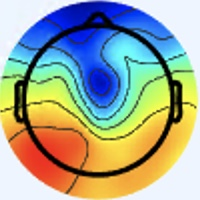

The file beside this chart, header and first rows:
[238 245 255], [238 245 255], [238 245 255], [238 245 255], [238 245 255], [238 245 255], [237 246 255], [237 246 255], [237 246 255], [237 246 255], [237 246 255], [237 246 255], [238 245 255], [238 245 255], [238 245 255], [238 245 255], [238 245 255], [238 245 255], [238 245 255], [238 245 255], [238 245 255], [237 244 254], [237 244 254], [237 244 254]
[238 245 255], [238 245 255], [238 245 255], [238 245 255], [238 245 255], [238 245 255], [237 246 255], [237 246 255], [237 246 255], [237 246 255], [237 246 255], [237 246 255], [238 245 255], [238 245 255], [238 245 255], [238 245 255], [238 245 255], [238 245 255], [238 245 255], [238 245 255], [237 244 254], [237 244 254], [237 244 254], [237 244 254]
[238 245 255], [238 245 255], [238 245 255], [238 245 255], [238 245 255], [238 245 255], [237 246 255], [237 246 255], [237 246 255], [237 246 255], [237 246 255], [237 246 255], [237 246 255], [237 246 255], [238 245 255], [238 245 255], [238 245 255], [238 245 255], [237 244 254], [237 244 254], [237 244 254], [237 244 254], [237 244 254], [237 244 254]
[238 245 255], [238 245 255], [238 245 255], [238 245 255], [238 245 255], [238 245 255], [237 246 255], [237 246 255], [237 246 255], [237 246 255], [237 246 255], [237 246 255], [237 246 255], [237 246 255], [238 245 255], [238 245 255], [238 245 255], [238 245 255], [237 244 254], [237 244 254], [237 244 254], [237 244 254], [237 244 254], [237 244 254]
[238 245 255], [238 245 255], [238 245 255], [238 245 255], [238 245 255], [238 245 255], [237 246 255], [237 246 255], [237 246 255], [237 246 255], [237 246 255], [237 246 255], [237 246 255], [237 246 255], [238 245 255], [238 245 255], [238 245 255], [238 245 255], [237 244 254], [237 244 254], [237 244 254], [237 244 254], [237 244 254], [237 244 254]
[238 245 255], [238 245 255], [238 245 255], [238 245 255], [238 245 255], [238 245 255], [237 246 255], [237 246 255], [237 246 255], [237 246 255], [237 246 255], [237 246 255], [237 246 255], [237 246 255], [238 245 255], [238 245 255], [238 245 255], [238 245 255], [237 244 254], [237 244 254], [237 244 254], [237 244 254], [237 244 254], [237 244 254]
[238 245 255], [238 245 255], [238 245 255], [238 245 255], [238 245 255], [238 245 255], [237 246 255], [237 246 255], [237 246 255], [237 246 255], [237 246 255], [237 246 255], [237 246 255], [237 246 255], [238 245 255], [238 245 255], [238 245 255], [238 245 255], [238 245 255], [238 245 255], [237 244 254], [237 244 254], [237 244 254], [237 244 254]
[238 245 255], [238 245 255], [238 245 255], [238 245 255], [238 245 255], [238 245 255], [237 246 255], [237 246 255], [237 246 255], [237 246 255], [237 246 255], [237 246 255], [237 246 255], [237 246 255], [238 245 255], [238 245 255], [238 245 255], [238 245 255], [238 245 255], [238 245 255], [238 245 255], [237 244 254], [237 244 254], [237 244 254]
[238 245 255], [238 245 255], [238 245 255], [238 245 255], [238 245 255], [238 245 255], [237 246 255], [237 246 255], [237 246 255], [237 246 255], [237 246 255], [237 246 255], [237 246 255], [237 246 255], [237 246 255], [237 246 255], [238 245 253], [238 245 253], [237 244 252], [237 244 252], [237 244 252], [237 244 252], [237 244 254], [237 244 254]
[238 245 255], [238 245 255], [238 245 255], [238 245 255], [238 245 255], [238 245 255], [237 246 255], [237 246 255], [237 246 255], [237 246 255], [237 246 255], [237 246 255], [237 246 255], [237 246 255], [237 246 255], [237 246 255], [238 245 253], [238 245 253], [237 244 252], [237 244 252], [237 244 252], [237 244 252], [237 244 254], [237 244 254]
[238 245 255], [238 245 255], [238 245 255], [238 245 255], [237 246 255], [237 246 255], [237 246 255], [237 246 255], [237 246 255], [237 246 255], [237 246 255], [237 246 255], [237 246 255], [237 246 255], [237 246 255], [237 246 255], [237 246 253], [237 246 253], [236 245 252], [236 245 252], [236 245 252], [236 245 252], [236 245 252], [236 245 252]
[238 245 255], [238 245 255], [238 245 255], [238 245 255], [237 246 255], [237 246 255], [237 246 255], [237 246 255], [237 246 255], [237 246 255], [237 246 255], [237 246 255], [237 246 255], [237 246 255], [237 246 255], [237 246 255], [237 246 253], [237 246 253], [236 245 252], [236 245 252], [236 245 252], [236 245 252], [236 245 252], [236 245 252]
[238 245 255], [238 245 255], [238 245 255], [238 245 255], [237 246 255], [237 246 255], [237 246 255], [237 246 255], [237 246 255], [237 246 255], [237 246 255], [237 246 255], [237 246 255], [237 246 255], [237 246 255], [237 246 255], [237 246 253], [236 245 252], [236 245 252], [235 244 251], [235 244 251], [235 244 251], [236 245 252], [236 245 252]
[238 245 255], [238 245 255], [238 245 255], [238 245 255], [237 246 255], [237 246 255], [237 246 255], [237 246 255], [237 246 255], [237 246 255], [237 246 255], [237 246 255], [237 246 255], [237 246 255], [237 246 255], [237 246 255], [237 246 253], [236 245 252], [235 244 251], [235 244 251], [235 244 251], [235 244 251], [235 244 251], [236 245 252]
[238 245 255], [238 245 255], [238 245 255], [238 245 255], [237 246 255], [237 246 255], [237 246 255], [237 246 255], [237 246 255], [237 246 255], [237 246 255], [237 246 255], [237 246 255], [237 246 255], [237 246 255], [237 246 255], [235 246 252], [235 246 252], [234 245 251], [234 245 251], [233 244 250], [234 245 251], [235 244 251], [235 244 251]
[238 245 255], [238 245 255], [238 245 255], [238 245 255], [237 246 255], [237 246 255], [237 246 255], [237 246 255], [237 246 255], [237 246 255], [237 246 255], [237 246 255], [237 246 255], [237 246 255], [237 246 255], [237 246 255], [235 246 252], [235 246 252], [234 245 251], [233 244 250], [233 244 250], [233 244 250], [234 245 251], [234 245 251]
[237 246 255], [237 246 255], [237 246 255], [237 246 255], [237 246 255], [237 246 255], [237 246 255], [237 246 255], [237 246 255], [237 246 255], [237 246 255], [237 246 255], [237 246 255], [237 246 255], [237 246 255], [237 246 255], [237 246 255], [235 245 254], [235 245 254], [232 245 251], [232 245 251], [232 246 249], [232 246 249], [232 246 249]
[237 246 255], [237 246 255], [237 246 255], [237 246 255], [237 246 255], [237 246 255], [237 246 255], [237 246 255], [237 246 255], [237 246 255], [237 246 255], [237 246 255], [237 246 255], [237 246 255], [237 246 255], [237 246 255], [236 245 254], [236 245 254], [235 245 254], [234 245 251], [232 246 249], [232 246 249], [232 245 251], [233 246 252]
[237 246 255], [237 246 255], [237 246 255], [237 246 255], [237 246 255], [237 246 255], [237 246 255], [237 246 255], [237 246 255], [237 246 255], [237 246 255], [237 246 255], [237 246 255], [237 246 255], [237 246 255], [237 246 255], [237 244 254], [237 244 254], [236 245 254], [236 245 252], [235 244 249], [236 245 250], [235 245 255], [235 245 255]
[237 246 255], [237 246 255], [237 246 255], [237 246 255], [237 246 255], [237 246 255], [237 246 255], [237 246 255], [237 246 255], [237 246 255], [237 246 255], [237 246 255], [237 246 255], [237 246 255], [237 246 255], [237 246 255], [237 244 254], [237 244 252], [237 244 254], [237 244 252], [237 245 248], [237 244 250], [237 243 255], [236 244 255]
[237 246 255], [237 246 255], [237 246 255], [237 246 255], [237 246 255], [237 246 255], [237 246 255], [237 246 255], [237 246 255], [237 246 255], [237 246 255], [237 246 255], [237 246 255], [237 246 255], [237 246 255], [237 246 255], [237 246 253], [237 244 250], [237 244 252], [239 244 250], [239 244 248], [239 244 248], [240 244 253], [238 245 253]
[237 246 255], [237 246 255], [237 246 255], [237 246 255], [237 246 255], [237 246 255], [237 246 255], [237 246 255], [237 246 255], [237 246 255], [237 246 255], [237 246 255], [237 246 255], [237 246 255], [237 246 255], [237 246 255], [237 246 253], [237 246 251], [237 245 248], [237 245 248], [239 244 250], [240 245 249], [240 245 249], [238 246 249]
[238 245 255], [238 245 255], [237 246 255], [237 246 255], [237 246 255], [237 246 255], [237 246 255], [237 246 255], [237 246 255], [237 246 255], [237 246 255], [237 246 255], [237 246 255], [237 246 255], [237 246 255], [237 246 255], [236 247 253], [236 247 251], [237 247 246], [237 247 248], [238 245 255], [238 245 253], [238 246 248], [238 247 246]
[238 245 255], [238 245 255], [237 246 255], [237 246 255], [237 246 255], [237 246 255], [237 246 255], [237 246 255], [237 246 255], [237 246 255], [237 246 255], [237 246 255], [237 246 255], [237 246 255], [237 246 255], [237 246 255], [237 246 253], [236 247 251], [236 247 249], [236 247 249], [237 246 255], [237 246 255], [238 246 248], [238 247 246]
[238 245 255], [238 245 255], [237 246 255], [237 246 255], [237 246 255], [237 246 255], [237 246 255], [237 246 255], [238 247 255], [237 246 255], [237 246 255], [237 246 255], [238 245 255], [238 245 255], [237 244 254], [237 244 254], [237 244 252], [236 245 254], [235 245 255], [236 246 255], [236 247 253], [238 247 252], [239 246 252], [241 246 252]
[238 245 255], [238 245 255], [237 246 255], [237 246 255], [237 246 255], [237 246 255], [237 246 255], [237 246 255], [238 247 255], [237 246 255], [237 246 255], [237 246 255], [238 245 255], [238 245 255], [237 244 254], [237 244 254], [238 242 251], [236 243 253], [236 244 255], [237 245 255], [238 247 254], [238 247 252], [241 245 254], [241 243 255]
[237 246 255], [237 246 255], [237 246 255], [237 246 255], [237 246 255], [237 246 255], [237 246 255], [237 246 255], [237 246 255], [237 246 255], [238 245 255], [238 245 255], [240 244 255], [240 244 255], [239 243 254], [239 243 254], [239 241 253], [239 241 253], [238 242 254], [238 244 255], [239 245 255], [240 247 255], [242 244 255], [243 243 253]
[237 246 255], [237 246 255], [237 246 255], [237 246 255], [237 246 255], [237 246 255], [237 246 255], [237 246 255], [237 246 255], [237 246 255], [238 245 255], [238 245 255], [240 244 255], [240 244 255], [239 243 254], [240 242 254], [241 241 251], [240 240 250], [238 241 250], [239 243 254], [242 246 255], [242 246 255], [242 244 255], [243 241 254]
[237 246 255], [237 246 255], [237 246 255], [237 246 255], [237 246 255], [237 246 255], [237 246 255], [237 246 255], [237 246 255], [237 246 255], [238 245 255], [238 245 255], [240 244 255], [240 244 255], [240 242 254], [239 242 251], [240 240 248], [239 239 247], [238 241 248], [240 243 250], [242 244 255], [243 245 255], [244 243 255], [242 241 255]
[237 246 255], [237 246 255], [237 246 255], [237 246 255], [237 246 255], [237 246 255], [237 246 255], [238 247 255], [237 246 255], [237 246 255], [238 245 255], [238 245 255], [240 244 255], [240 244 255], [240 242 254], [239 241 253], [239 239 249], [239 239 247], [237 240 247], [239 242 249], [241 244 251], [242 245 254], [242 244 255], [240 244 255]
[237 246 255], [237 246 255], [237 246 255], [237 246 255], [236 246 255], [237 247 255], [238 247 255], [238 247 255], [238 245 255], [238 245 255], [240 244 255], [240 244 255], [241 243 255], [240 242 254], [241 241 253], [238 240 252], [236 238 251], [236 238 251], [237 240 249], [238 241 246], [240 244 247], [241 245 248], [241 246 252], [238 247 254]
[237 246 251], [237 246 253], [237 246 255], [237 246 255], [237 246 255], [237 247 255], [238 247 255], [238 247 254], [238 245 255], [238 245 255], [238 245 255], [240 244 255], [241 243 255], [240 242 254], [241 241 253], [240 239 253], [234 237 252], [235 239 251], [236 240 251], [237 242 248], [238 243 246], [238 246 248], [238 247 252], [235 248 255]
[237 247 246], [237 247 248], [238 245 253], [238 244 255], [237 245 255], [237 246 255], [238 245 253], [238 245 251], [237 244 252], [238 245 255], [237 245 255], [238 245 255], [239 243 254], [239 241 253], [241 241 253], [241 240 254], [239 243 255], [234 240 252], [235 243 255], [234 242 253], [233 244 250], [232 245 251], [243 255 255], [233 252 255]
[237 247 246], [237 247 248], [238 245 255], [238 244 255], [237 245 255], [237 246 255], [238 245 251], [238 245 251], [238 245 253], [237 246 255], [237 245 255], [236 245 254], [239 243 252], [240 243 252], [240 242 254], [240 244 255], [237 246 255], [236 246 255], [234 247 255], [232 245 254], [231 244 253], [229 243 252], [232 250 255], [212 239 255]
[236 247 251], [237 246 253], [237 245 255], [237 245 255], [237 245 255], [237 246 255], [238 245 253], [238 245 253], [238 247 255], [237 246 255], [236 245 254], [237 244 254], [238 242 251], [239 243 252], [239 246 255], [238 248 255], [236 251 255], [232 251 255], [229 248 252], [231 248 255], [238 248 255], [230 243 255], [203 230 251], [158 197 240]
[236 246 255], [236 246 255], [236 246 255], [237 245 255], [237 245 255], [237 246 255], [238 245 255], [237 246 253], [236 246 255], [237 246 255], [237 244 254], [238 242 253], [239 241 253], [239 243 254], [238 247 255], [236 249 255], [234 252 255], [235 253 255], [234 252 252], [232 247 250], [235 247 255], [216 234 255], [161 194 239], [103 150 220]
[236 245 255], [236 245 255], [236 246 255], [236 246 255], [237 245 255], [238 245 255], [237 246 255], [237 246 255], [236 246 255], [237 246 255], [239 243 255], [240 242 255], [239 241 254], [239 243 254], [236 246 255], [235 248 254], [235 248 254], [239 248 253], [248 252 253], [242 247 251], [230 244 255], [194 220 255], [117 154 235], [ 57 105 216]
[236 245 255], [236 246 255], [236 246 255], [236 246 255], [237 246 255], [238 245 255], [237 246 255], [237 246 255], [235 245 254], [236 245 254], [239 243 255], [240 242 255], [239 241 255], [238 242 254], [235 246 252], [235 246 250], [237 246 253], [241 246 252], [252 251 255], [240 244 255], [203 227 255], [153 192 249], [ 78 125 229], [ 29  83 215]
[237 245 255], [236 246 255], [236 247 253], [236 247 251], [237 246 253], [238 245 253], [237 246 255], [237 246 255], [236 245 252], [237 244 254], [239 242 255], [239 240 255], [238 241 255], [238 241 255], [237 244 252], [237 245 248], [240 247 253], [241 246 252], [246 246 255], [217 228 255], [142 182 243], [ 90 146 233], [ 57 116 232], [ 39 104 234]
[237 246 253], [237 246 253], [237 246 251], [237 246 251], [238 245 253], [238 245 255], [237 246 255], [237 246 255], [237 244 252], [237 244 254], [239 242 255], [238 241 255], [238 241 255], [238 241 255], [240 243 250], [241 245 248], [242 247 251], [233 242 251], [222 234 255], [185 212 255], [ 98 151 231], [ 50 117 222], [ 52 121 238], [ 54 125 251]
[237 244 250], [238 245 251], [238 245 251], [237 244 250], [237 244 254], [237 244 254], [238 245 255], [239 246 254], [241 246 252], [241 245 254], [240 244 255], [240 246 255], [238 244 255], [239 243 254], [246 245 250], [242 242 242], [241 246 249], [222 238 251], [182 215 250], [130 179 238], [ 78 139 230], [ 47 118 226], [ 49 122 233], [ 53 128 243]
[237 244 250], [239 244 250], [239 244 250], [239 243 252], [237 243 255], [237 243 255], [239 246 255], [242 246 255], [245 248 255], [244 249 255], [240 247 255], [238 244 255], [238 244 255], [241 245 254], [245 246 248], [241 245 246], [230 243 249], [201 227 244], [147 185 221], [ 98 148 207], [ 64 124 212], [ 47 116 219], [ 52 126 231], [ 55 133 241]
[239 243 252], [239 243 252], [240 242 254], [240 242 255], [239 243 255], [238 244 255], [242 246 255], [245 248 255], [247 250 255], [248 253 255], [245 252 255], [241 248 255], [242 246 255], [242 247 253], [237 242 245], [226 241 244], [205 237 252], [174 210 232], [105 135 161], [ 52  85 128], [ 47  95 169], [ 56 117 208], [ 59 133 230], [ 62 141 246]
[239 243 254], [240 242 254], [242 241 255], [240 242 255], [239 243 255], [238 244 255], [243 245 255], [245 248 255], [247 250 255], [249 254 255], [246 254 255], [244 251 255], [244 247 255], [239 246 254], [229 244 249], [208 238 249], [169 218 248], [131 183 220], [ 74 110 146], [ 31  66 108], [ 39  83 144], [ 59 111 184], [ 59 121 198], [ 59 126 213]
[239 243 255], [240 242 255], [242 241 255], [241 240 254], [236 242 254], [237 244 254], [244 244 255], [246 246 255], [246 249 255], [247 252 255], [241 249 252], [243 248 252], [244 244 254], [238 246 255], [223 251 255], [192 240 255], [127 193 241], [ 82 152 212], [ 66 128 189], [ 57 112 169], [ 48  95 147], [ 44  87 132], [ 38  75 119], [ 29  75 127]
[239 242 255], [240 242 255], [242 241 255], [241 241 253], [236 243 251], [238 242 251], [244 242 255], [246 244 255], [244 247 255], [242 249 255], [241 246 250], [242 247 251], [246 244 255], [234 246 255], [202 243 255], [161 226 255], [ 96 175 234], [ 61 145 218], [ 72 149 227], [ 80 150 220], [ 60 119 175], [ 38  86 132], [24 62 99], [ 16  58 100]
[238 241 255], [240 242 255], [242 242 254], [239 242 251], [235 242 248], [238 243 249], [243 241 252], [245 243 255], [242 246 255], [241 248 255], [243 248 252], [241 244 251], [249 245 255], [227 242 255], [163 217 245], [114 191 233], [ 80 165 230], [ 67 157 235], [ 70 159 241], [ 75 160 240], [ 70 146 221], [ 58 128 197], [ 48 112 174], [ 44 103 159]
[237 240 255], [238 242 254], [239 241 253], [239 242 249], [237 242 246], [239 242 249], [243 241 252], [244 242 255], [241 245 255], [239 246 255], [242 246 255], [233 239 251], [240 246 255], [212 239 255], [128 194 229], [ 79 165 214], [ 77 166 232], [ 74 167 244], [ 70 165 245], [ 72 165 245], [ 72 161 243], [ 74 159 239], [ 76 155 230], [ 66 140 205]
[237 244 254], [237 244 254], [236 243 251], [238 243 249], [241 241 249], [241 241 251], [242 242 254], [240 242 255], [243 242 255], [242 244 255], [238 241 255], [224 239 255], [204 235 255], [171 224 255], [115 192 234], [ 80 172 223], [ 80 172 237], [ 78 172 242], [ 75 172 241], [ 73 171 242], [ 72 168 245], [ 74 167 245], [ 79 166 243], [ 83 167 239]
[235 245 254], [236 245 252], [237 244 254], [238 242 251], [239 241 253], [239 242 251], [239 243 254], [240 243 252], [243 241 252], [242 241 255], [233 242 255], [209 235 255], [167 220 251], [135 209 246], [ 99 192 236], [ 83 182 237], [ 82 180 241], [ 82 180 243], [ 78 178 238], [ 74 176 240], [ 72 173 245], [ 74 171 248], [ 80 172 247], [ 82 174 247]
[233 246 255], [235 245 255], [237 243 255], [237 243 255], [236 244 255], [235 246 252], [237 244 250], [239 243 246], [246 241 247], [241 241 249], [229 245 255], [197 238 255], [139 213 240], [103 199 237], [ 86 192 240], [ 81 192 247], [ 82 189 243], [ 82 188 240], [ 80 185 240], [ 77 182 240], [ 75 178 245], [ 75 176 246], [ 79 176 247], [ 83 177 247]
[235 245 254], [236 244 255], [239 242 255], [237 243 255], [233 245 255], [233 246 254], [236 244 247], [238 242 243], [243 242 247], [232 241 248], [209 241 254], [175 233 253], [123 210 238], [ 92 198 237], [ 82 197 244], [ 84 200 249], [ 84 194 243], [ 85 193 240], [ 83 191 240], [ 81 188 244], [ 79 185 247], [ 78 181 247], [ 78 179 247], [ 79 178 246]
[239 243 252], [239 243 254], [239 242 255], [237 243 255], [236 246 255], [235 245 254], [236 244 247], [235 243 246], [235 242 248], [219 243 253], [182 240 254], [150 230 253], [118 215 247], [101 209 247], [ 92 205 245], [ 93 206 248], [ 91 199 245], [ 90 198 244], [ 85 197 245], [ 81 195 247], [ 82 191 250], [ 81 187 249], [ 79 184 250], [ 78 183 251]
[242 242 252], [242 242 254], [240 242 255], [237 243 255], [236 244 255], [235 245 254], [237 242 246], [234 242 245], [229 244 251], [209 247 255], [163 239 253], [132 231 254], [114 222 251], [105 218 252], [ 98 212 248], [ 96 210 247], [ 97 206 247], [ 93 204 247], [ 86 203 247], [ 83 199 246], [ 85 195 248], [ 85 191 249], [ 83 188 253], [ 80 188 253]
[243 241 254], [241 241 253], [241 240 255], [238 242 254], [237 244 254], [235 244 249], [238 242 243], [232 242 243], [226 247 252], [200 247 255], [147 235 249], [115 226 246], [105 218 248], [100 217 250], [ 97 216 246], [ 97 216 248], [ 96 213 248], [ 94 210 247], [ 90 208 246], [ 87 205 245], [ 89 200 246], [ 89 196 248], [ 87 193 251], [ 85 191 251]
[242 242 252], [241 241 251], [241 241 253], [239 241 253], [236 243 251], [236 243 249], [237 241 244], [229 243 244], [211 249 250], [181 249 252], [133 237 246], [109 231 246], [104 224 248], [103 223 248], [101 221 246], [ 99 221 245], [ 99 218 248], [ 97 216 248], [ 94 215 246], [ 93 212 246], [ 95 207 247], [ 95 203 249], [ 89 199 248], [ 86 196 249]
[243 247 250], [243 247 250], [244 247 254], [240 244 253], [238 242 251], [239 243 252], [243 243 253], [235 255 255], [190 252 249], [151 248 241], [122 245 243], [120 252 255], [121 244 255], [118 239 255], [116 237 254], [109 230 249], [106 226 251], [101 221 248], [104 226 250], [106 226 251], [ 99 217 247], [ 95 209 245], [ 92 208 247], [ 92 205 245]
[245 251 251], [247 253 253], [244 249 253], [243 248 254], [237 244 252], [241 245 254], [249 252 255], [233 253 255], [167 229 226], [123 214 209], [112 218 216], [110 223 227], [115 223 233], [119 227 240], [118 230 242], [114 230 243], [109 229 246], [106 227 246], [108 231 246], [110 236 251], [107 229 252], [100 220 247], [ 96 215 245], [ 94 213 243]
[245 253 255], [249 255 255], [243 251 254], [244 252 255], [237 247 249], [237 248 250], [248 255 255], [228 245 252], [123 156 161], [48 93 99], [ 48 102 114], [ 65 129 141], [ 69 141 155], [ 76 160 171], [ 88 185 192], [ 97 204 210], [111 226 233], [121 243 248], [124 252 255], [120 252 255], [117 244 255], [108 233 255], [104 226 249], [ 99 220 241]
[246 254 255], [248 255 255], [242 252 254], [242 254 254], [237 249 249], [230 248 248], [226 255 253], [203 239 239], [ 98 137 142], [17 60 67], [20 67 77], [ 41  95 107], [ 47 110 119], [ 52 127 132], [ 65 153 154], [ 77 176 173], [ 98 201 198], [116 222 220], [116 226 225], [112 224 228], [112 224 236], [109 222 240], [111 228 245], [107 229 242]
[247 252 255], [246 255 255], [239 253 253], [238 252 252], [240 250 251], [223 249 248], [191 248 239], [164 240 228], [116 197 190], [ 86 168 164], [ 85 170 167], [ 79 164 161], [ 80 160 157], [ 73 154 147], [ 64 152 138], [ 59 147 133], [ 61 145 132], [ 59 136 128], [ 43 111 112], [ 42 109 117], [ 58 130 144], [ 78 164 179], [106 214 224], [128 247 253]
... 139 more rows
